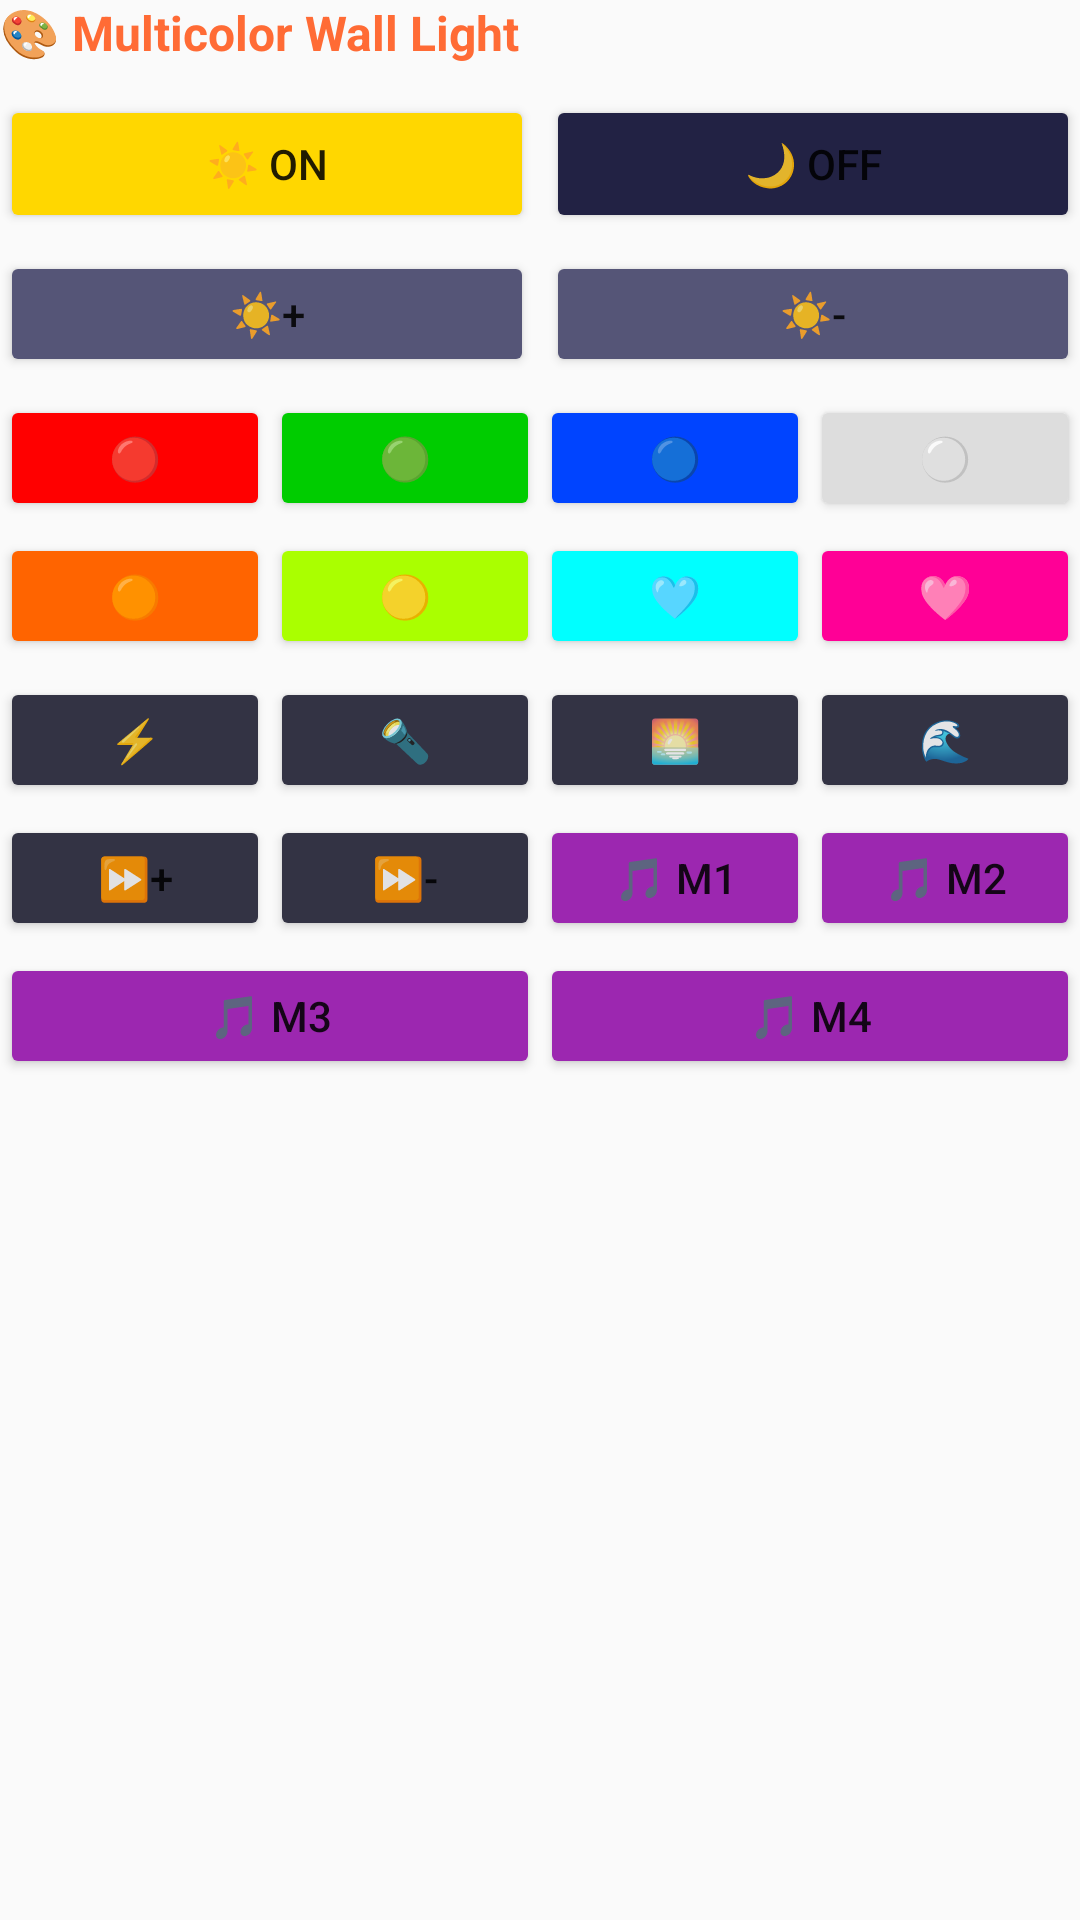

Android layout source for this screen:
<!-- AndroidManifest.xml: application theme Theme.LumiControl -->
<!-- res/layout/panel_walllight.xml -->
<?xml version="1.0" encoding="utf-8"?>
<LinearLayout xmlns:android="http://schemas.android.com/apk/res/android"
    android:layout_width="match_parent" android:layout_height="wrap_content"
    android:orientation="vertical">

    <TextView android:text="🎨 Multicolor Wall Light"
        android:textColor="#FF6B35" android:textStyle="bold" android:textSize="16sp"
        android:layout_width="wrap_content" android:layout_height="wrap_content" android:layout_marginBottom="10dp"/>

    <LinearLayout android:layout_width="match_parent" android:layout_height="wrap_content" android:orientation="horizontal" android:layout_marginBottom="6dp">
        <Button android:id="@+id/wlOn" android:text="☀️ ON" android:layout_width="0dp" android:layout_height="46dp" android:layout_weight="1" android:layout_marginEnd="4dp" android:backgroundTint="#FFD700"/>
        <Button android:id="@+id/wlOff" android:text="🌙 OFF" android:layout_width="0dp" android:layout_height="46dp" android:layout_weight="1" android:backgroundTint="#222244"/>
    </LinearLayout>
    <LinearLayout android:layout_width="match_parent" android:layout_height="wrap_content" android:orientation="horizontal" android:layout_marginBottom="6dp">
        <Button android:id="@+id/wlBrightP" android:text="☀️+" android:layout_width="0dp" android:layout_height="42dp" android:layout_weight="1" android:layout_marginEnd="4dp" android:backgroundTint="#555577"/>
        <Button android:id="@+id/wlBrightM" android:text="☀️-" android:layout_width="0dp" android:layout_height="42dp" android:layout_weight="1" android:backgroundTint="#555577"/>
    </LinearLayout>
    <LinearLayout android:layout_width="match_parent" android:layout_height="wrap_content" android:orientation="horizontal" android:layout_marginBottom="4dp">
        <Button android:id="@+id/wlRed" android:text="🔴" android:layout_width="0dp" android:layout_height="42dp" android:layout_weight="1" android:backgroundTint="#FF0000"/>
        <Button android:id="@+id/wlGreen" android:text="🟢" android:layout_width="0dp" android:layout_height="42dp" android:layout_weight="1" android:backgroundTint="#00CC00"/>
        <Button android:id="@+id/wlBlue" android:text="🔵" android:layout_width="0dp" android:layout_height="42dp" android:layout_weight="1" android:backgroundTint="#0044FF"/>
        <Button android:id="@+id/wlWhite" android:text="⚪" android:layout_width="0dp" android:layout_height="42dp" android:layout_weight="1" android:backgroundTint="#DDDDDD"/>
    </LinearLayout>
    <LinearLayout android:layout_width="match_parent" android:layout_height="wrap_content" android:orientation="horizontal" android:layout_marginBottom="6dp">
        <Button android:id="@+id/wlOrange" android:text="🟠" android:layout_width="0dp" android:layout_height="42dp" android:layout_weight="1" android:backgroundTint="#FF6400"/>
        <Button android:id="@+id/wlLime" android:text="🟡" android:layout_width="0dp" android:layout_height="42dp" android:layout_weight="1" android:backgroundTint="#AAFF00"/>
        <Button android:id="@+id/wlCyan" android:text="🩵" android:layout_width="0dp" android:layout_height="42dp" android:layout_weight="1" android:backgroundTint="#00FFFF"/>
        <Button android:id="@+id/wlPink" android:text="🩷" android:layout_width="0dp" android:layout_height="42dp" android:layout_weight="1" android:backgroundTint="#FF0096"/>
    </LinearLayout>
    <LinearLayout android:layout_width="match_parent" android:layout_height="wrap_content" android:orientation="horizontal" android:layout_marginBottom="4dp">
        <Button android:id="@+id/wlFlash" android:text="⚡" android:layout_width="0dp" android:layout_height="42dp" android:layout_weight="1" android:backgroundTint="#334"/>
        <Button android:id="@+id/wlStrobe" android:text="🔦" android:layout_width="0dp" android:layout_height="42dp" android:layout_weight="1" android:backgroundTint="#334"/>
        <Button android:id="@+id/wlFade" android:text="🌅" android:layout_width="0dp" android:layout_height="42dp" android:layout_weight="1" android:backgroundTint="#334"/>
        <Button android:id="@+id/wlSmooth" android:text="🌊" android:layout_width="0dp" android:layout_height="42dp" android:layout_weight="1" android:backgroundTint="#334"/>
    </LinearLayout>
    <LinearLayout android:layout_width="match_parent" android:layout_height="wrap_content" android:orientation="horizontal" android:layout_marginBottom="4dp">
        <Button android:id="@+id/wlSpeedP" android:text="⏩+" android:layout_width="0dp" android:layout_height="42dp" android:layout_weight="1" android:backgroundTint="#334"/>
        <Button android:id="@+id/wlSpeedM" android:text="⏩-" android:layout_width="0dp" android:layout_height="42dp" android:layout_weight="1" android:backgroundTint="#334"/>
        <Button android:id="@+id/wlMusic1" android:text="🎵 M1" android:layout_width="0dp" android:layout_height="42dp" android:layout_weight="1" android:backgroundTint="#9C27B0"/>
        <Button android:id="@+id/wlMusic2" android:text="🎵 M2" android:layout_width="0dp" android:layout_height="42dp" android:layout_weight="1" android:backgroundTint="#9C27B0"/>
    </LinearLayout>
    <LinearLayout android:layout_width="match_parent" android:layout_height="wrap_content" android:orientation="horizontal" android:layout_marginBottom="6dp">
        <Button android:id="@+id/wlMusic3" android:text="🎵 M3" android:layout_width="0dp" android:layout_height="42dp" android:layout_weight="1" android:backgroundTint="#9C27B0"/>
        <Button android:id="@+id/wlMusic4" android:text="🎵 M4" android:layout_width="0dp" android:layout_height="42dp" android:layout_weight="1" android:backgroundTint="#9C27B0"/>
    </LinearLayout>
</LinearLayout>
<!-- resources referenced by this layout -->
<resources>
  <style name="Theme.LumiControl" parent="Theme.MaterialComponents.DayNight.NoActionBar">
          <item name="colorPrimary">@color/primary</item>
          <item name="colorPrimaryVariant">@color/primary_dark</item>
          <item name="colorOnPrimary">@color/on_primary</item>
          <item name="colorSecondary">@color/secondary</item>
          <item name="android:colorBackground">@color/background</item>
          <item name="colorSurface">@color/surface</item>
      </style>
  <color name="primary">#FF6B35</color>
  <color name="primary_dark">#E55A25</color>
  <color name="on_primary">#FFFFFF</color>
  <color name="secondary">#6B73FF</color>
  <color name="background">#FAFAFA</color>
  <color name="surface">#FFFFFF</color>
</resources>
